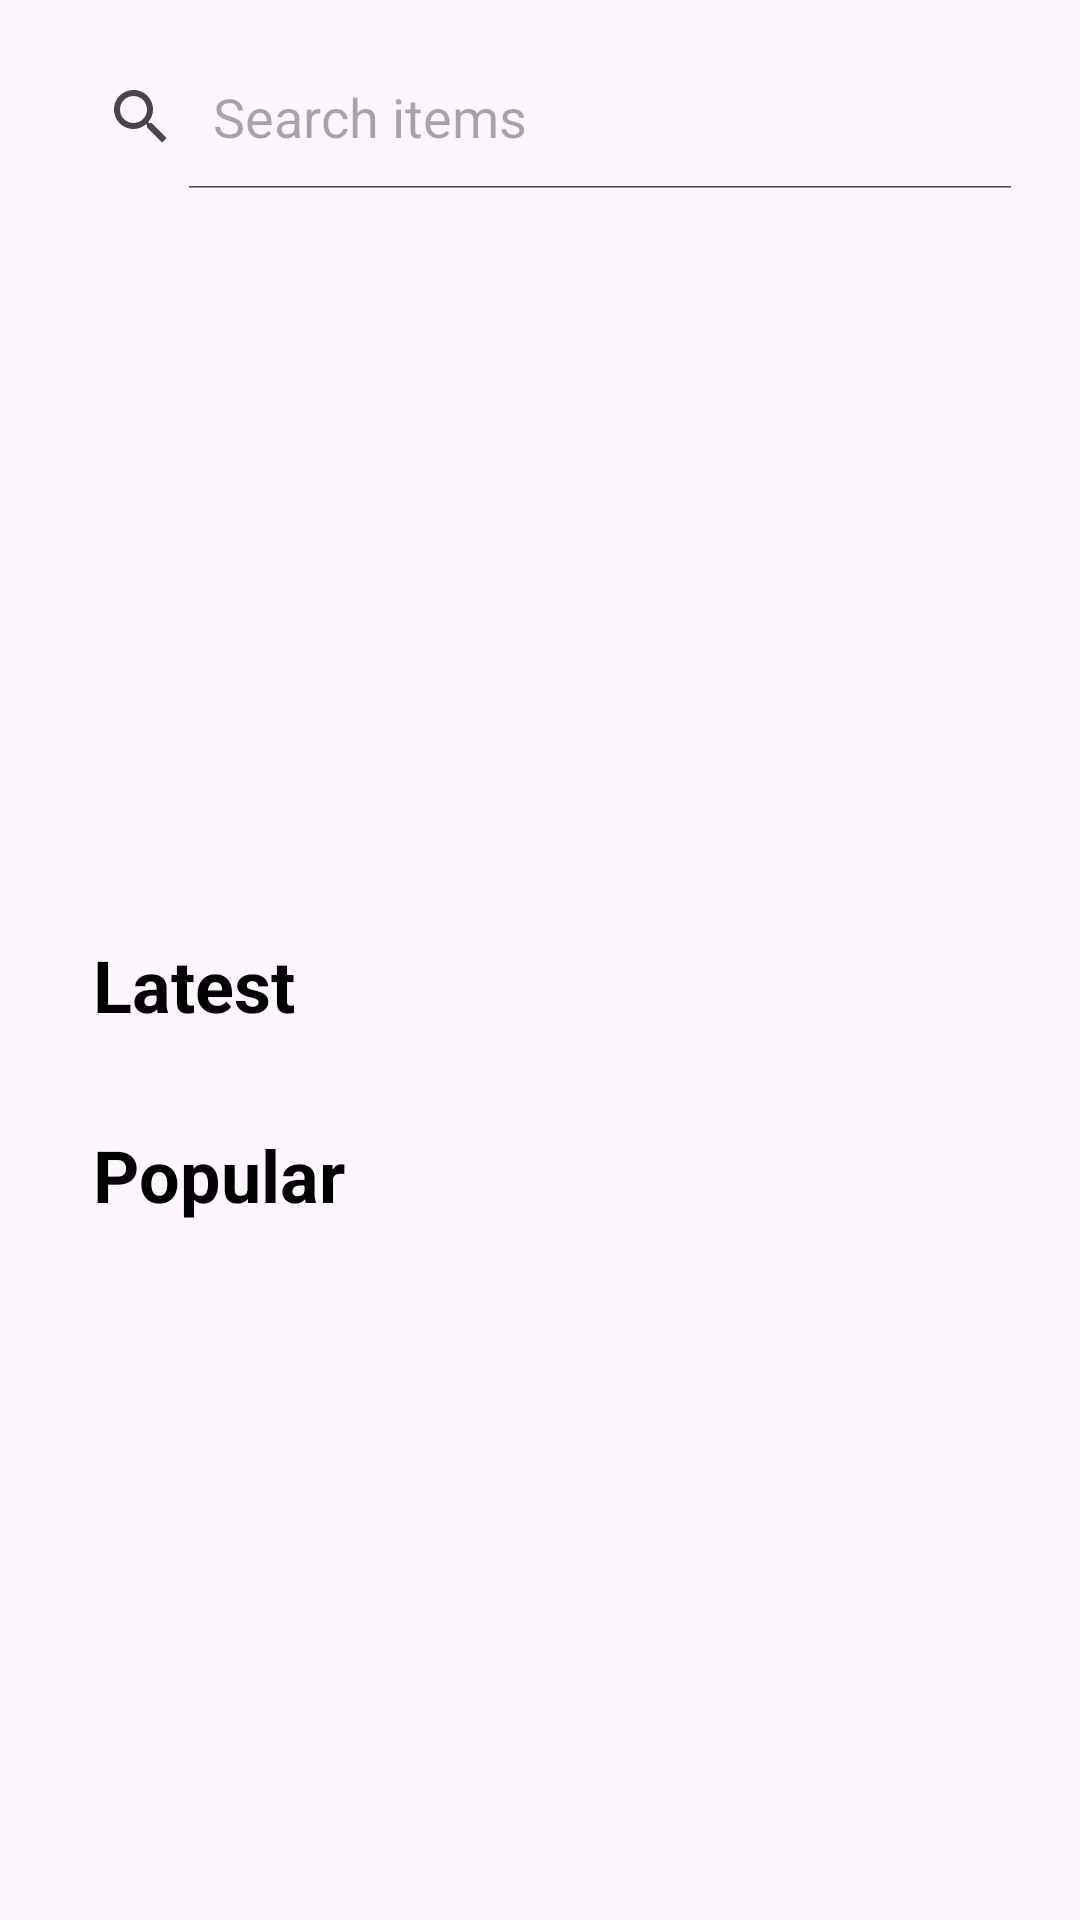

This screen was rendered from an Android layout file. Write that file and the resources it references.
<!-- AndroidManifest.xml: application theme Theme.CarKH -->
<!-- res/layout/fragment_home.xml -->
<RelativeLayout xmlns:android="http://schemas.android.com/apk/res/android"
    xmlns:tools="http://schemas.android.com/tools"
    xmlns:app="http://schemas.android.com/apk/res-auto"
    android:layout_width="match_parent"
    android:layout_height="match_parent"
    tools:context=".HomeFragment">

    <ScrollView
        android:layout_width="match_parent"
        android:layout_height="match_parent">

        <LinearLayout
            android:layout_width="match_parent"
            android:layout_height="wrap_content"
            android:orientation="vertical"
            android:padding="15dp">

            <SearchView
                android:id="@+id/searchView"
                android:layout_width="match_parent"
                android:layout_height="wrap_content"
                android:queryHint="Search items"
                android:iconifiedByDefault="false"
                android:background="@drawable/custom_edittext" />

            <androidx.viewpager2.widget.ViewPager2
                android:id="@+id/viewPager"
                android:layout_width="match_parent"
                android:layout_height="180dp"
                android:layout_marginTop="16dp" />

            <com.google.android.material.tabs.TabLayout
                android:id="@+id/tabLayout"
                android:layout_width="wrap_content"
                android:layout_height="wrap_content"
                android:layout_gravity="center"
                app:tabIndicatorColor="@android:color/black"
                app:tabSelectedTextColor="@android:color/black"
                app:tabTextColor="@android:color/darker_gray" />

            <TextView
                android:id="@+id/pageTitle"
                android:layout_width="wrap_content"
                android:layout_height="wrap_content"
                android:text="Latest"
                android:textSize="24sp"
                android:textStyle="bold"
                android:textColor="@android:color/black"
                android:layout_marginTop="5dp"
                android:layout_marginStart="16dp"
                android:layout_marginBottom="5dp" />

            <androidx.recyclerview.widget.RecyclerView
                android:id="@+id/recyclerView"
                android:layout_width="match_parent"
                android:layout_height="wrap_content"
                android:layout_marginTop="10dp" />

            <TextView
                android:id="@+id/pageTitle2"
                android:layout_width="wrap_content"
                android:layout_height="wrap_content"
                android:text="Popular"
                android:textSize="24sp"
                android:textStyle="bold"
                android:textColor="@android:color/black"
                android:layout_marginTop="16dp"
                android:layout_marginStart="16dp"
                android:layout_marginBottom="5dp" />

            <androidx.recyclerview.widget.RecyclerView
                android:id="@+id/recyclerView2"
                android:layout_width="match_parent"
                android:layout_height="wrap_content"
                android:layout_marginTop="10dp" />
        </LinearLayout>
    </ScrollView>
</RelativeLayout>
<!-- resources referenced by this layout -->
<resources>
  <style name="Theme.CarKH" parent="Base.Theme.CarKH" />
  <style name="Base.Theme.CarKH" parent="Theme.Material3.DayNight.NoActionBar">
          
          
      </style>
</resources>
